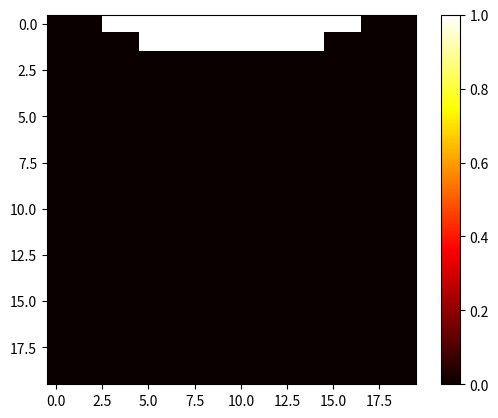

Reproduce this figure in Python.
import numpy as np
import matplotlib.pyplot as plt

def dsinc(x):
	try:
		ret_arr = np.array([(y*np.cos(y) - np.sin(y))/(y**2) if abs(y) > 1e-5 else 0 for y in x])
	except TypeError:
		ret_arr = (x*np.cos(x) - np.sin(x))/(x**2) if abs(x) > 1e-5 else 0
	return ret_arr

def sinc(x):
	try:
		ret_arr = np.array([np.sin(y)/y if abs(y) > 1e-5 else 0 for y in x])
	except TypeError:
		ret_arr = np.sin(x)/x if abs(x) > 1e-5 else 0
	return ret_arr

def dpsi_dalp(psi, alp, beta):
	return -np.cos(beta)*np.sin(alp)/np.cos(psi)

def dpsi_dbeta(psi, alp, beta):
	return -np.sin(beta)*np.cos(alp)/np.cos(psi)

def dgam_dalp(psi, alp, beta):
	return -2.0*dpsi_dalp(psi, alp, beta)

def dgam_dbeta(psi, alp, beta):
	return -2.0*dpsi_dbeta(psi, alp, beta)

def px_dalp(s, alp, beta):
	l = 1.0
	psi = np.arcsin(np.cos(alp)*np.cos(beta))
	gam = np.pi - 2.0*psi
	return (s**2)/l*dsinc(gam*s/l)*dgam_dalp(psi, alp, beta)

def py_dalp(s, alp, beta):
	l = 1.0
	psi = np.arcsin(np.cos(alp)*np.cos(beta))
	gam = np.pi - 2.0*psi
	tb = np.tan(beta)
	sa = np.sin(alp)
	ca = np.cos(alp)
	ret_val = s*s/2.0/l*((sinc(s*gam/2.0/l)**2) + gam*s/l*sinc(s*gam/2.0/l)*dsinc(s*gam/2.0/l))*tb/np.sqrt(tb**2 + sa**2)*dgam_dalp(psi, alp, beta)
	ret_val -= s*s/2.0/l*gam*(sinc(s*gam/2.0/l)**2)*tb*sa*ca/np.power(tb**2 + sa**2, 1.5)
	return ret_val

def pz_dalp(s, alp, beta):
	l = 1.0
	psi = np.arcsin(np.cos(alp)*np.cos(beta))
	gam = np.pi - 2.0*psi
	tb = np.tan(beta)
	sa = np.sin(alp)
	ca = np.cos(alp)
	ret_val = -s*s/2.0/l*((sinc(s*gam/2.0/l)**2) + gam*s/l*sinc(s*gam/2.0/l)*dsinc(s*gam/2.0/l))*sa/np.sqrt(tb**2 + sa**2)*dgam_dalp(psi, alp, beta)
	ret_val -= s*s/2.0/l*gam*(sinc(s*gam/2.0/l)**2)*(tb**2)*ca/np.power(tb**2 + sa**2, 1.5)
	return ret_val

def px_dbeta(s, alp, beta):
	l = 1.0
	psi = np.arcsin(np.cos(alp)*np.cos(beta))
	gam = np.pi - 2.0*psi
	return (s**2)/l*dsinc(gam*s/l)*dgam_dbeta(psi, alp, beta)

def py_dbeta(s, alp, beta):
	l = 1.0
	psi = np.arcsin(np.cos(alp)*np.cos(beta))
	gam = np.pi - 2.0*psi
	tb = np.tan(beta)
	sa = np.sin(alp)
	ca = np.cos(alp)
	cb = np.cos(beta)
	ret_val = s*s/2.0/l*((sinc(s*gam/2.0/l)**2) + gam*s/l*sinc(s*gam/2.0/l)*dsinc(s*gam/2.0/l))*tb/np.sqrt(tb**2 + sa**2)*dgam_dbeta(psi, alp, beta)
	ret_val += s*s/2.0/l*gam*(sinc(s*gam/2.0/l)**2)*(sa**2)/(cb**2)/np.power(tb**2 + sa**2, 1.5)
	return ret_val

def pz_dbeta(s, alp, beta):
	l = 1.0
	psi = np.arcsin(np.cos(alp)*np.cos(beta))
	gam = np.pi - 2.0*psi
	tb = np.tan(beta)
	sa = np.sin(alp)
	ca = np.cos(alp)
	cb = np.cos(beta)
	ret_val = -s*s/2.0/l*((sinc(s*gam/2.0/l)**2) + gam*s/l*sinc(s*gam/2.0/l)*dsinc(s*gam/2.0/l))*sa/np.sqrt(tb**2 + sa**2)*dgam_dbeta(psi, alp, beta)
	ret_val += s*s/2.0/l*gam*(sinc(s*gam/2.0/l)**2)*(sa*tb)/(cb**2)/np.power(tb**2 + sa**2, 1.5)
	return ret_val

def Jv_s(s, alp, beta):
	return np.array(
		[[px_dalp(s, alp, beta), px_dbeta(s, alp, beta)],
		[py_dalp(s, alp, beta), py_dbeta(s, alp, beta)],
		[pz_dalp(s, alp, beta), pz_dbeta(s, alp, beta)],
		]
	)

def Rxx_dalpha(s, alp, beta):
	l = 1.0
	psi = np.arcsin(np.cos(alp)*np.cos(beta))
	gam = np.pi - 2.0*psi
	tb = np.tan(beta)
	sa = np.sin(alp)
	ca = np.cos(alp)
	cb = np.cos(beta)
	ret_val = -s/l*np.sin(s*gam/l)*dgam_dalp(psi, alp, beta)
	return ret_val

def Rxy_dalpha(s, alp, beta):
	l = 1.0
	psi = np.arcsin(np.cos(alp)*np.cos(beta))
	gam = np.pi - 2.0*psi
	tb = np.tan(beta)
	sa = np.sin(alp)
	ca = np.cos(alp)
	cb = np.cos(beta)
	ret_val = s/l*np.cos(s*gam/l)*tb/np.sqrt(tb**2 + sa**2)*dgam_dalp(psi, alp, beta)
	ret_val -= np.sin(s*gam/l)*(ca*sa*tb)/np.power(tb**2 + sa**2, 1.5)
	return ret_val

def Rxz_dalpha(s, alp, beta):
	l = 1.0
	psi = np.arcsin(np.cos(alp)*np.cos(beta))
	gam = np.pi - 2.0*psi
	tb = np.tan(beta)
	sa = np.sin(alp)
	ca = np.cos(alp)
	cb = np.cos(beta)
	ret_val = -s/l*np.cos(s*gam/l)*sa/np.sqrt(tb**2 + sa**2)*dgam_dalp(psi, alp, beta)
	ret_val -= np.sin(s*gam/l)*ca*(tb**2)/np.power(tb**2 + sa**2, 1.5)
	return ret_val

def Ryx_dalpha(s, alp, beta):
	return -Rxy_dalpha(s, alp, beta)

def Rzx_dalpha(s, alp, beta):
	return -Rxz_dalpha(s, alp, beta)

def Ryy_dalpha(s, alp, beta):
	l = 1.0
	psi = np.arcsin(np.cos(alp)*np.cos(beta))
	gam = np.pi - 2.0*psi
	tb = np.tan(beta)
	sa = np.sin(alp)
	ca = np.cos(alp)
	cb = np.cos(beta)
	ret_val = 2.0*ca*sa*(1 - np.cos(s*gam/l))/(tb**2 + sa**2)
	ret_val -= s/l*np.sin(s*gam/l)*dgam_dalp(psi, alp, beta)
	ret_val *= tb**2/(tb**2 + sa**2)
	return ret_val

def Rzz_dalpha(s, alp, beta):
	l = 1.0
	psi = np.arcsin(np.cos(alp)*np.cos(beta))
	gam = np.pi - 2.0*psi
	tb = np.tan(beta)
	sa = np.sin(alp)
	ca = np.cos(alp)
	cb = np.cos(beta)
	ret_val = 2.0*ca*(tb**2)/sa*(np.cos(s*gam/l) - 1)/(tb**2 + sa**2)
	ret_val -= s/l*np.sin(s*gam/l)*dgam_dalp(psi, alp, beta)
	ret_val *= sa**2/(tb**2 + sa**2)
	return ret_val

def Ryz_dalpha(s, alp, beta):
	l = 1.0
	psi = np.arcsin(np.cos(alp)*np.cos(beta))
	gam = np.pi - 2.0*psi
	tb = np.tan(beta)
	sa = np.sin(alp)
	ca = np.cos(alp)
	cb = np.cos(beta)
	ret_val = s/l*np.sin(s*gam/l)*sa*tb/(tb**2 + sa**2)*dgam_dalp(psi, alp, beta)
	ret_val += (1 - np.cos(s*gam/l))*ca*tb*(tb**2 - sa**2)/np.power(tb**2 + sa**2, 2)
	return ret_val

def Rzy_dalpha(s, alp, beta):
	return Ryz_dalpha(s, alp, beta)

def dR_dalpha(s, alp, beta):
	arr = np.zeros((3,3))
	arr[0,0] = Rxx_dalpha(s, alp, beta)
	arr[1,0] = Rxy_dalpha(s, alp, beta)
	arr[2,0] = Rxz_dalpha(s, alp, beta)
	arr[0,1] = Ryx_dalpha(s, alp, beta)
	arr[1,1] = Ryy_dalpha(s, alp, beta)
	arr[2,1] = Ryz_dalpha(s, alp, beta)
	arr[0,2] = Rzx_dalpha(s, alp, beta)
	arr[1,2] = Rzy_dalpha(s, alp, beta)
	arr[2,2] = Rzz_dalpha(s, alp, beta)
	return arr

def dR_dbeta(s, alp, beta):
	arr = np.zeros((3,3))
	arr[0,0] = Rxx_dbeta(s, alp, beta)
	arr[1,0] = Rxy_dbeta(s, alp, beta)
	arr[2,0] = Rxz_dbeta(s, alp, beta)
	arr[0,1] = Ryx_dbeta(s, alp, beta)
	arr[1,1] = Ryy_dbeta(s, alp, beta)
	arr[2,1] = Ryz_dbeta(s, alp, beta)
	arr[0,2] = Rzx_dbeta(s, alp, beta)
	arr[1,2] = Rzy_dbeta(s, alp, beta)
	arr[2,2] = Rzz_dbeta(s, alp, beta)
	return arr

def Rxx_dbeta(s, alp, beta):
	l = 1.0
	psi = np.arcsin(np.cos(alp)*np.cos(beta))
	gam = np.pi - 2.0*psi
	tb = np.tan(beta)
	sa = np.sin(alp)
	ca = np.cos(alp)
	cb = np.cos(beta)
	ret_val = -s/l*np.sin(s*gam/l)*dgam_dbeta(psi, alp, beta)
	return ret_val

def Rxy_dbeta(s, alp, beta):
	l = 1.0
	psi = np.arcsin(np.cos(alp)*np.cos(beta))
	gam = np.pi - 2.0*psi
	tb = np.tan(beta)
	sa = np.sin(alp)
	ca = np.cos(alp)
	cb = np.cos(beta)
	ret_val = -s/l*np.cos(s*gam/l)*tb/np.sqrt(tb**2 + sa**2)*dgam_dbeta(psi, alp, beta)
	ret_val -= np.sin(s*gam/l)*(sa**2)/(cb**2)/np.power(tb**2 + sa**2, 1.5)
	return ret_val

def Ryx_dbeta(s, alp, beta):
	return -Rxy_dbeta(s, alp, beta)

def Rxz_dbeta(s, alp, beta):
	l = 1.0
	psi = np.arcsin(np.cos(alp)*np.cos(beta))
	gam = np.pi - 2.0*psi
	tb = np.tan(beta)
	sa = np.sin(alp)
	ca = np.cos(alp)
	cb = np.cos(beta)
	ret_val = s/l*np.cos(s*gam/l)*sa/np.sqrt(tb**2 + sa**2)*dgam_dbeta(psi, alp, beta)
	ret_val -= np.sin(s*gam/l)*sa*tb/(cb**2)/np.power(tb**2 + sa**2, 1.5)
	return ret_val

def Rzx_dbeta(s, alp, beta):
	return -Rxz_dbeta(s, alp, beta)

def Ryy_dbeta(s, alp, beta):
	l = 1.0
	psi = np.arcsin(np.cos(alp)*np.cos(beta))
	gam = np.pi - 2.0*psi
	tb = np.tan(beta)
	sa = np.sin(alp)
	ca = np.cos(alp)
	sb = np.sin(beta)
	cb = np.cos(beta)
	ret_val = 2.0*(sa**2)/(cb*sb)*(np.cos(s*gam/l)-1)/(tb**2 + sa**2)
	ret_val -= s/l*np.sin(s*gam/l)*dgam_dbeta(psi, alp, beta)
	ret_val *= tb**2/(tb**2 + sa**2)
	return ret_val

def Rzz_dbeta(s, alp, beta):
	l = 1.0
	psi = np.arcsin(np.cos(alp)*np.cos(beta))
	gam = np.pi - 2.0*psi
	tb = np.tan(beta)
	sa = np.sin(alp)
	ca = np.cos(alp)
	sb = np.sin(beta)
	cb = np.cos(beta)
	ret_val = 2.0*tb/(cb**2)*(1-np.cos(s*gam/l))/(tb**2 + sa**2)
	ret_val -= s/l*np.sin(s*gam/l)*dgam_dbeta(psi, alp, beta)
	ret_val *= sa**2/(tb**2 + sa**2)
	return ret_val

def Ryz_dbeta(s, alp, beta):
	l = 1.0
	psi = np.arcsin(np.cos(alp)*np.cos(beta))
	gam = np.pi - 2.0*psi
	tb = np.tan(beta)
	sa = np.sin(alp)
	ca = np.cos(alp)
	cb = np.cos(beta)
	ret_val = s/l*np.sin(s*gam/l)*sa*tb/(tb**2 + sa**2)*dgam_dbeta(psi, alp, beta)
	ret_val += (1 - np.cos(s*gam/l))*sa/(cb**2)*(sa**2 - tb**2)/np.power(tb**2 + sa**2, 2)
	return ret_val

def Rzy_dbeta(s, alp, beta):
	return Ryz_dbeta(s, alp, beta)

def lp_alpha(s, alp, beta):
	l = 1.0
	psi = np.arcsin(np.cos(alp)*np.cos(beta))
	gam = np.pi - 2.0*psi
	ret_val = s*s/2.0/l*((sinc(s*gam/2.0/l)**2) + s*gam/l*sinc(s*gam/2.0/l)*dsinc(s*gam/2.0/l))*dgam_dalp(psi, alp, beta)
	ret_val *= s*s/2.0/l*gam*(sinc(s*gam/2.0/l)**2)
	return ret_val

def lp_beta(s, alp, beta):
	l = 1.0
	psi = np.arcsin(np.cos(alp)*np.cos(beta))
	gam = np.pi - 2.0*psi
	ret_val = s*s/2.0/l*((sinc(s*gam/2.0/l)**2) + s*gam/l*sinc(s*gam/2.0/l)*dsinc(s*gam/2.0/l))*dgam_dbeta(psi, alp, beta)
	ret_val *= s*s/2.0/l*gam*(sinc(s*gam/2.0/l)**2)
	return ret_val

def closest_s_from_point(alp, beta, point):
	l = 1.0
	psi = np.arcsin(np.cos(alp)*np.cos(beta))
	gam = np.pi - 2.0*psi
	sa = np.sin(alp)
	sb = np.sin(beta)
	ca = np.cos(alp)
	cb = np.cos(beta)
	unit_line = np.array([ca*cb, sb, -sa*cb])
	n = np.cross(np.array([1.0, 0.0, 0.0]), unit_line)
	n = n/np.linalg.norm(n)
	y = np.cross(n, np.array([1.0, 0.0, 0.0]))
	p_proj = point - np.dot(point, n)*n
	# print gam*p_proj[0], l - gam*np.dot(y, p_proj), l/gam*np.arctan2(gam*p_proj[0], l - gam*np.dot(y, p_proj))
	sp = l/gam*np.arctan2(gam*p_proj[0], l - gam*np.dot(y, p_proj))
	if sp < 0 or sp > l:
		# check end points
		dist1 = np.linalg.norm(p_proj);
		spline_end = np.array([ca*cb, sb, -sa*cb])*l*sinc(gam/2.0)
		dist2 = np.linalg.norm(p_proj - spline_end)
		if dist1 < dist2:
			sp = 0
		else:
			sp = l
	return sp

# # test
# alp = np.pi/10.0
# beta = np.pi/10.0
# s = 0.732
# print Jv_s(s, alp, beta)
# print dR_dalpha(s, alp, beta)
# print dR_dbeta(s, alp, beta)

alp = np.linspace(-np.pi*1.0/3.0, np.pi*1.0/3.0, 20)
beta = np.linspace(-np.pi*1.0/3.0, np.pi*1.0/3.0, 20)
grad = np.zeros((20,20))
for i in range(20):
	for j in range(20):
		# grad[i,j] = lp_beta(0.5, alp[i], beta[j])
		grad[i,j] = closest_s_from_point(alp[i], beta[j], np.array([-0.0, 0.0, 0.6]))

plt.imshow(grad, cmap='hot', interpolation='nearest')
plt.colorbar()
plt.show()
